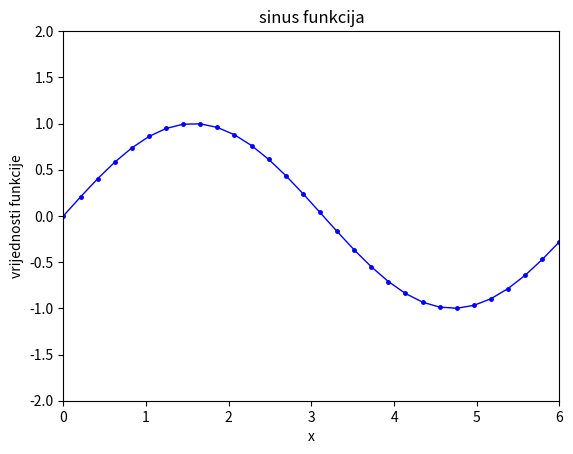

This chart was generated by the following Python code:
import numpy as np
import matplotlib.pyplot as plt
x = np.linspace (0 , 6 , num = 30 )
y = np.sin ( x )
plt.plot (x , y , 'b' , linewidth =1 , marker = "." , markersize = 5 )
plt.axis ( [0 ,6 , -2 , 2 ] )
plt.xlabel ( 'x')
plt.ylabel ( 'vrijednosti funkcije' )
plt.title ( 'sinus funkcija')
plt.show ()